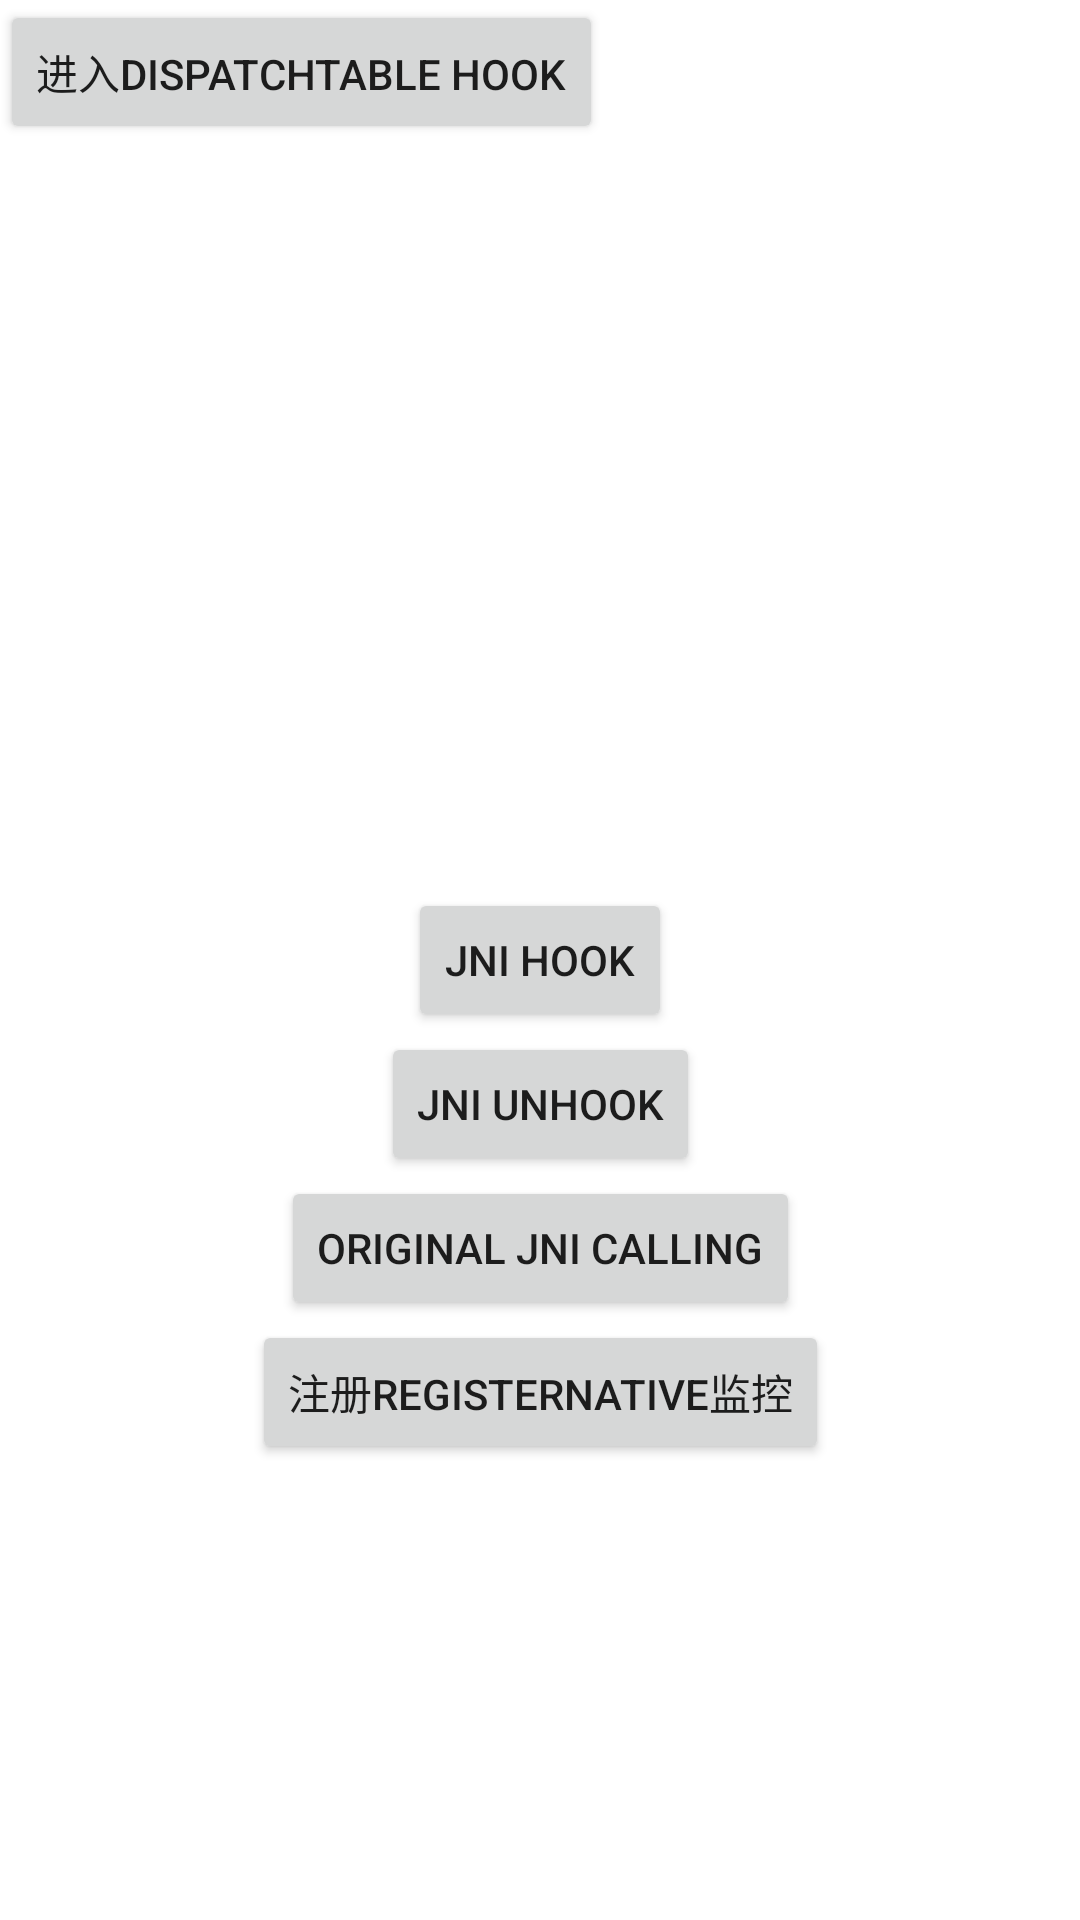

Reconstruct the res/layout file that produces this screen, plus the resources it refers to.
<!-- AndroidManifest.xml: application theme Theme.JniHook -->
<!-- res/layout/activity_main.xml -->
<?xml version="1.0" encoding="utf-8"?>
<androidx.constraintlayout.widget.ConstraintLayout xmlns:android="http://schemas.android.com/apk/res/android"
    xmlns:app="http://schemas.android.com/apk/res-auto"
    xmlns:tools="http://schemas.android.com/tools"
    android:layout_width="match_parent"
    android:layout_height="match_parent"
    tools:context=".MainActivity">


    <Button
        android:id="@+id/jnihook"
        android:layout_width="wrap_content"
        android:layout_height="wrap_content"
        android:text="jni hook"
        app:layout_constraintBottom_toBottomOf="parent"
        app:layout_constraintEnd_toEndOf="parent"
        app:layout_constraintStart_toStartOf="parent"
        app:layout_constraintTop_toTopOf="parent" />

    <Button
        android:id="@+id/unhook"
        android:layout_width="wrap_content"
        android:layout_height="wrap_content"
        android:text="jni unhook"
        app:layout_constraintEnd_toEndOf="parent"
        app:layout_constraintStart_toStartOf="parent"
        app:layout_constraintTop_toBottomOf="@+id/jnihook" />

    <Button
        android:id="@+id/original_call"
        android:layout_width="wrap_content"
        android:layout_height="wrap_content"
        android:text="original jni calling"
        app:layout_constraintEnd_toEndOf="parent"
        app:layout_constraintStart_toStartOf="parent"
        app:layout_constraintTop_toBottomOf="@+id/unhook" />

    <Button
        android:id="@+id/register_native_call"
        android:layout_width="wrap_content"
        android:layout_height="wrap_content"
        android:text="注册registerNative监控"
        app:layout_constraintEnd_toEndOf="parent"
        app:layout_constraintStart_toStartOf="parent"
        app:layout_constraintTop_toBottomOf="@+id/original_call" />

    <Button
        android:id="@+id/entry"
        android:layout_width="wrap_content"
        android:layout_height="wrap_content"
        android:text="进入dispatchtable hook"
        app:layout_constraintStart_toStartOf="parent"
        app:layout_constraintTop_toTopOf="parent" />

</androidx.constraintlayout.widget.ConstraintLayout>
<!-- resources referenced by this layout -->
<resources>
  <style name="Theme.JniHook" parent="Theme.MaterialComponents.DayNight.DarkActionBar">
          
          <item name="colorPrimary">@color/purple_500</item>
          <item name="colorPrimaryVariant">@color/purple_700</item>
          <item name="colorOnPrimary">@color/white</item>
          
          <item name="colorSecondary">@color/teal_200</item>
          <item name="colorSecondaryVariant">@color/teal_700</item>
          <item name="colorOnSecondary">@color/black</item>
          
          <item name="android:statusBarColor">?attr/colorPrimaryVariant</item>
          
      </style>
  <!-- not gathered from this repository: default colours our renderer supplied (Android Studio template values) -->
  <color name="purple_500">#FF6200EE</color>
  <color name="purple_700">#FF3700B3</color>
  <color name="teal_200">#FF03DAC5</color>
  <color name="teal_700">#FF018786</color>
  <color name="black">#FF000000</color>
  <color name="white">#FFFFFFFF</color>
</resources>
